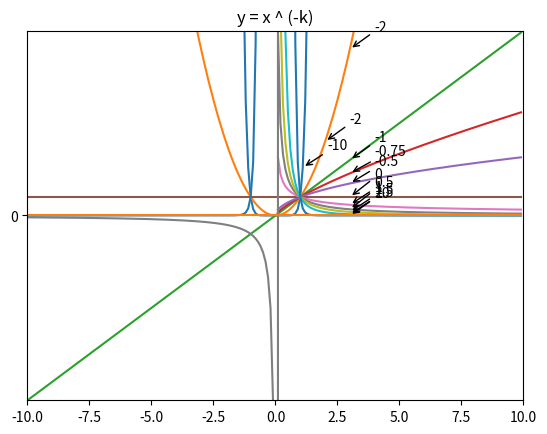

Reproduce this figure in Python.
import numpy as np
import matplotlib.pyplot as plt

x = np.arange(-10,10,0.1)
y = []
k = [-10,-2,-1,-0.75,-0.5,0,0.5,1,1.5,2.5,10]

for i in k:
    y = x ** (-i)
    plt.plot(x,y)
    plt.annotate(i,xy = (3,3**(-i)),xytext = (4,3**(-i)+1),arrowprops = dict(arrowstyle = '->'))
plt.annotate(-2,  xy = (2,4), xytext = (3,5), arrowprops = dict(arrowstyle="->"))
plt.annotate(-10, xy = (1.1,2.6), xytext = (2.1,3.6), arrowprops = dict(arrowstyle="->"))
plt.xlim(-10,10)
plt.ylim(-10,10)
z = []
for i in range(200):
    z.append('0')
plt.plot(x,z)
plt.title("y = x ^ (-k)")
plt.show()